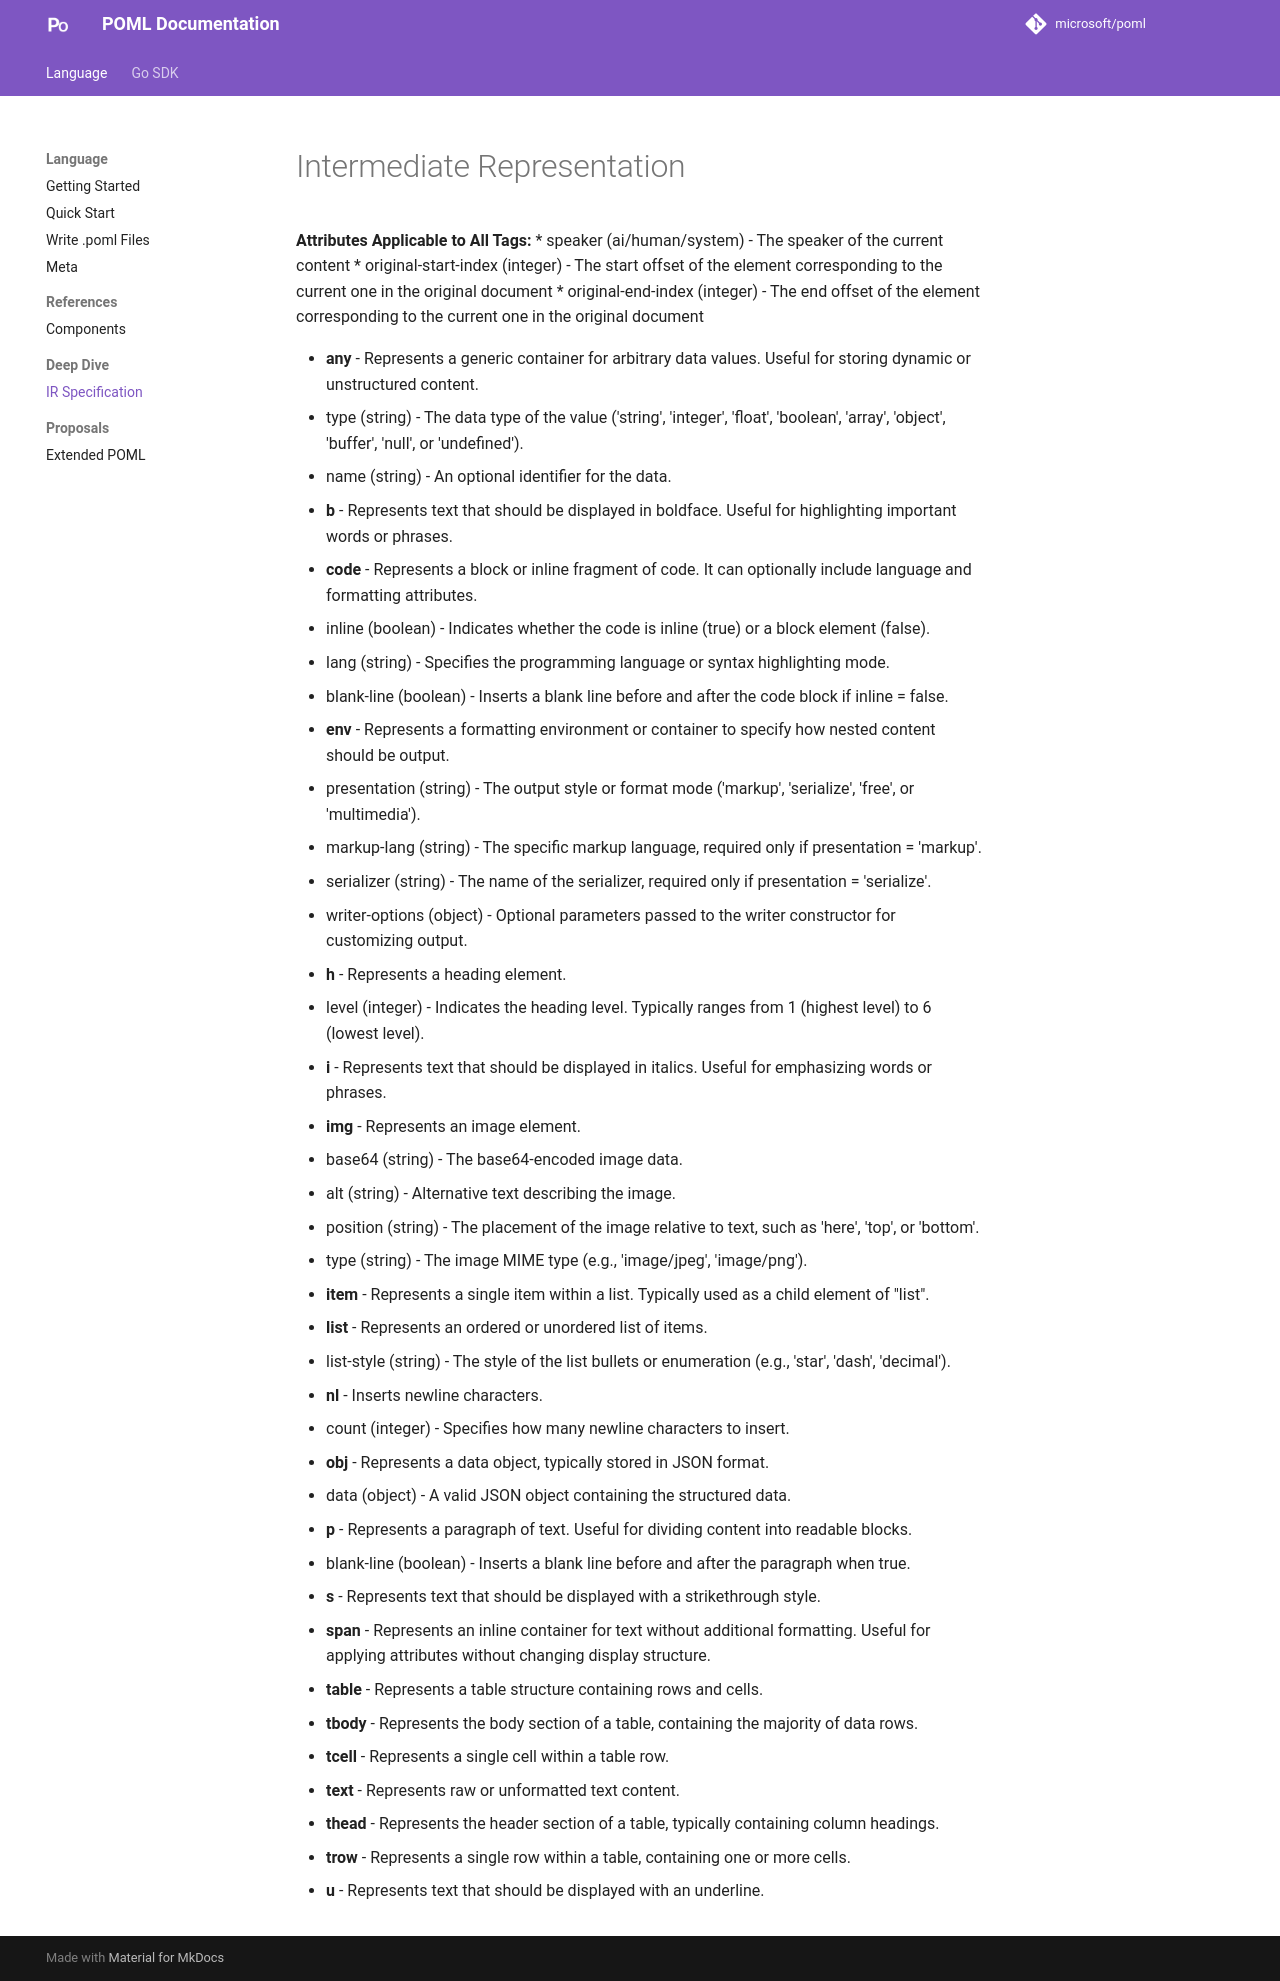

repository: ZanzyTHEbar/poml-go · page: latest/language/ir/index.html · generator: mkdocs

# Intermediate Representation

**Attributes Applicable to All Tags:**
* speaker (ai/human/system) - The speaker of the current content
* original-start-index (integer) - The start offset of the element corresponding to the current one in the original document
* original-end-index (integer) - The end offset of the element corresponding to the current one in the original document

- **any** - Represents a generic container for arbitrary data values. Useful for storing dynamic or unstructured content.
  * type (string) - The data type of the value ('string', 'integer', 'float', 'boolean', 'array', 'object', 'buffer', 'null', or 'undefined').
  * name (string) - An optional identifier for the data.

- **b** - Represents text that should be displayed in boldface. Useful for highlighting important words or phrases.

- **code** - Represents a block or inline fragment of code. It can optionally include language and formatting attributes.
  * inline (boolean) - Indicates whether the code is inline (true) or a block element (false).
  * lang (string) - Specifies the programming language or syntax highlighting mode.
  * blank-line (boolean) - Inserts a blank line before and after the code block if inline = false.

- **env** - Represents a formatting environment or container to specify how nested content should be output.
  * presentation (string) - The output style or format mode ('markup', 'serialize', 'free', or 'multimedia').
  * markup-lang (string) - The specific markup language, required only if presentation = 'markup'.
  * serializer (string) - The name of the serializer, required only if presentation = 'serialize'.
  * writer-options (object) - Optional parameters passed to the writer constructor for customizing output.

- **h** - Represents a heading element.
  * level (integer) - Indicates the heading level. Typically ranges from 1 (highest level) to 6 (lowest level).

- **i** - Represents text that should be displayed in italics. Useful for emphasizing words or phrases.

- **img** - Represents an image element.
  * base64 (string) - The base64-encoded image data.
  * alt (string) - Alternative text describing the image.
  * position (string) - The placement of the image relative to text, such as 'here', 'top', or 'bottom'.
  * type (string) - The image MIME type (e.g., 'image/jpeg', 'image/png').

- **item** - Represents a single item within a list. Typically used as a child element of "list".

- **list** - Represents an ordered or unordered list of items.
  * list-style (string) - The style of the list bullets or enumeration (e.g., 'star', 'dash', 'decimal').

- **nl** - Inserts newline characters.
  * count (integer) - Specifies how many newline characters to insert.

- **obj** - Represents a data object, typically stored in JSON format.
  * data (object) - A valid JSON object containing the structured data.

- **p** - Represents a paragraph of text. Useful for dividing content into readable blocks.
  * blank-line (boolean) - Inserts a blank line before and after the paragraph when true.

- **s** - Represents text that should be displayed with a strikethrough style.

- **span** - Represents an inline container for text without additional formatting. Useful for applying attributes without changing display structure.

- **table** - Represents a table structure containing rows and cells.

- **tbody** - Represents the body section of a table, containing the majority of data rows.

- **tcell** - Represents a single cell within a table row.

- **text** - Represents raw or unformatted text content.

- **thead** - Represents the header section of a table, typically containing column headings.

- **trow** - Represents a single row within a table, containing one or more cells.

- **u** - Represents text that should be displayed with an underline.
